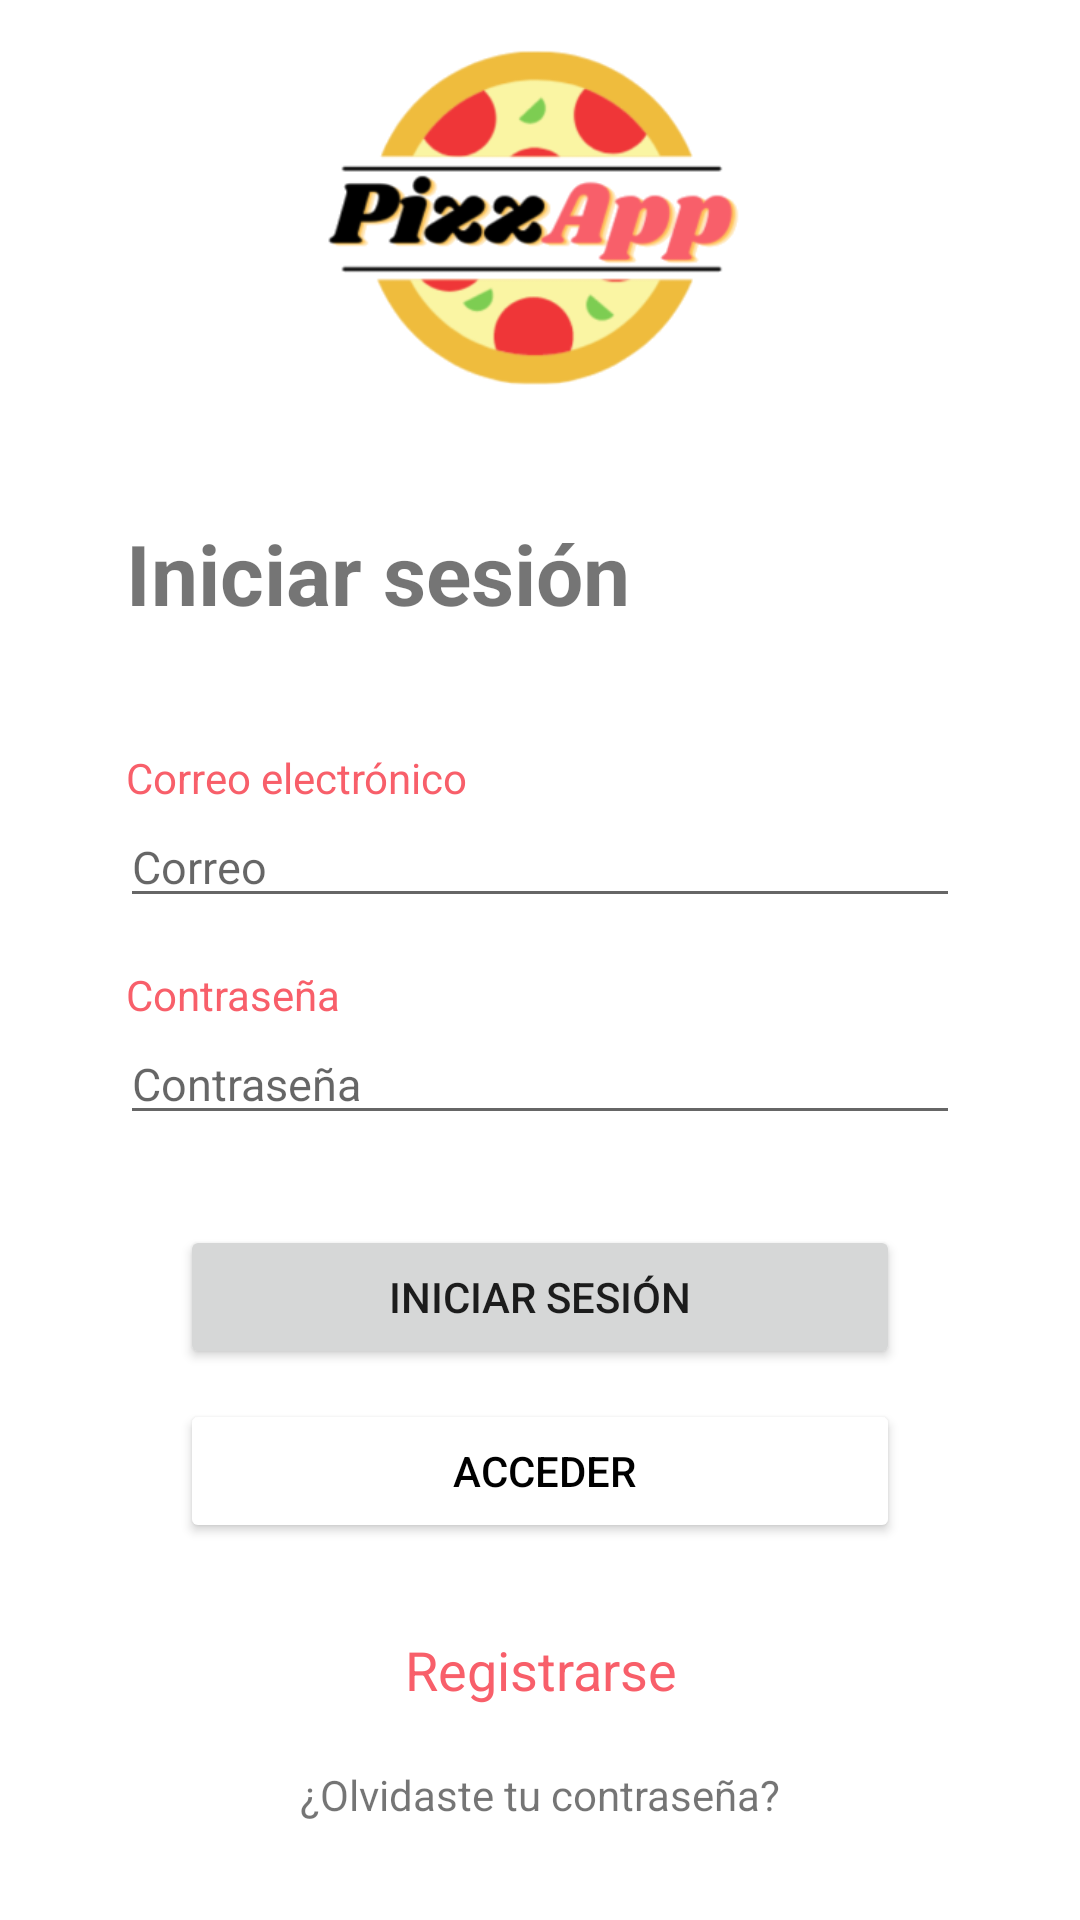

Android layout source for this screen:
<!-- AndroidManifest.xml: application theme Theme.PizzApp -->
<!-- res/layout/activity_login.xml -->
<?xml version="1.0" encoding="utf-8"?>
<LinearLayout xmlns:android="http://schemas.android.com/apk/res/android"
    xmlns:app="http://schemas.android.com/apk/res-auto"
    xmlns:tools="http://schemas.android.com/tools"
    android:id="@+id/loginLayout"
    android:layout_width="match_parent"
    android:layout_height="match_parent"
    android:layout_gravity="center"
    android:gravity="center"
    android:orientation="vertical"
    tools:context=".LoginActivity">

    <ImageView
        android:id="@+id/imageView"
        android:layout_width="match_parent"
        android:layout_height="140sp"
        android:layout_marginBottom="30sp"
        app:srcCompat="@drawable/logo_principal" />


    <TextView
        android:layout_width="match_parent"
        android:layout_height="wrap_content"
        android:layout_marginStart="28dp"
        android:layout_marginBottom="40dp"
        android:text="@string/LoginMessage"

        android:textSize="28sp"
        android:textStyle="bold"
        app:layout_constraintBottom_toBottomOf="parent"
        app:layout_constraintEnd_toEndOf="parent"
        app:layout_constraintHorizontal_bias="0.0"
        app:layout_constraintStart_toStartOf="parent"
        app:layout_constraintTop_toTopOf="parent"
        app:layout_constraintVertical_bias="0.0" />

    <TextView
        android:layout_width="match_parent"
        android:layout_height="wrap_content"
        android:layout_marginStart="28dp"
        android:importantForAutofill="no"
        android:text="Correo electrónico"
        android:textColor="@color/red_main"
        app:layout_constraintBottom_toBottomOf="parent"
        app:layout_constraintEnd_toEndOf="parent"
        app:layout_constraintStart_toStartOf="parent" />


    <EditText
        android:id="@+id/etEmailLogin"
        android:layout_width="match_parent"
        android:layout_height="wrap_content"
        android:layout_marginStart="40dp"
        android:layout_marginEnd="40dp"
        android:layout_marginBottom="16dp"

        android:ems="10"
        android:hint="@string/etCorreo"
        android:inputType="textEmailAddress"
        android:textSize="15sp" />


    <TextView
        android:layout_width="match_parent"
        android:layout_height="wrap_content"
        android:layout_marginStart="28sp"
        android:importantForAutofill="no"
        android:text="Contraseña"
        android:textColor="@color/red_main" />

    <EditText
        android:id="@+id/etContrasenaLogin"
        android:layout_width="match_parent"
        android:layout_height="wrap_content"
        android:layout_marginStart="40dp"
        android:layout_marginEnd="40dp"

        android:ems="10"
        android:hint="@string/etPassword"
        android:inputType="textPassword"
        android:textSize="15sp" />


    <Button
        android:id="@+id/btnLogin"
        android:layout_width="240dp"
        android:layout_height="wrap_content"
        android:layout_marginTop="30sp"
        android:text="@string/btnLogin" />

    <Button
        android:id="@+id/btnGoogle"
        android:layout_width="240dp"
        android:layout_height="wrap_content"
        android:layout_marginTop="10sp"
        android:backgroundTint="@color/white"
        android:drawableLeft="@drawable/google_icon"
        android:textColor="@color/black"
        android:text="Acceder"
        android:paddingStart="15dp"/>


    <TextView
        android:id="@+id/tvRegistrarse"
        android:layout_width="match_parent"
        android:layout_height="wrap_content"
        android:layout_marginStart="40dp"
        android:layout_marginTop="30dp"
        android:layout_marginEnd="40dp"
        android:importantForAutofill="no"
        android:onClick="irRegistro"
        android:text="Registrarse"
        android:textAlignment="center"
        android:textColor="@color/red_main"
        android:textSize="18sp" />

    <TextView

        android:layout_width="match_parent"
        android:layout_height="wrap_content"
        android:layout_marginStart="40dp"
        android:layout_marginTop="20dp"
        android:layout_marginEnd="40dp"
        android:layout_marginBottom="30dp"
        android:onClick="irResetContrasena"
        android:text="¿Olvidaste tu contraseña?"
        android:textAlignment="center" />

</LinearLayout>
<!-- resources referenced by this layout -->
<resources>
  <color name="black">#FF000000</color>
  <color name="red_main">#f85f6a</color>
  <color name="white">#FFFFFFFF</color>
  <!-- drawable logo_principal: png bitmap (drawable, 43168 bytes) -->
  <string name="LoginMessage">Iniciar sesión</string>
  <string name="btnLogin">Iniciar sesión</string>
  <string name="etCorreo">Correo</string>
  <string name="etPassword">Contraseña</string>
  <style name="Theme.PizzApp" parent="Theme.MaterialComponents.DayNight.DarkActionBar">
          
          <item name="colorPrimary">@color/purple_500</item>
          <item name="colorPrimaryVariant">@color/purple_700</item>
          <item name="colorOnPrimary">@color/white</item>
          
          <item name="colorSecondary">@color/teal_200</item>
          <item name="colorSecondaryVariant">@color/teal_700</item>
          <item name="colorOnSecondary">@color/black</item>
          
          <item name="android:statusBarColor" tools:targetApi="l">?attr/colorPrimaryVariant</item>
          
      </style>
  <color name="purple_500">#f85f6a</color>
  <color name="purple_700">#f85f6a</color>
  <color name="teal_200">#404040</color>
  <color name="teal_700">#404040</color>
</resources>
